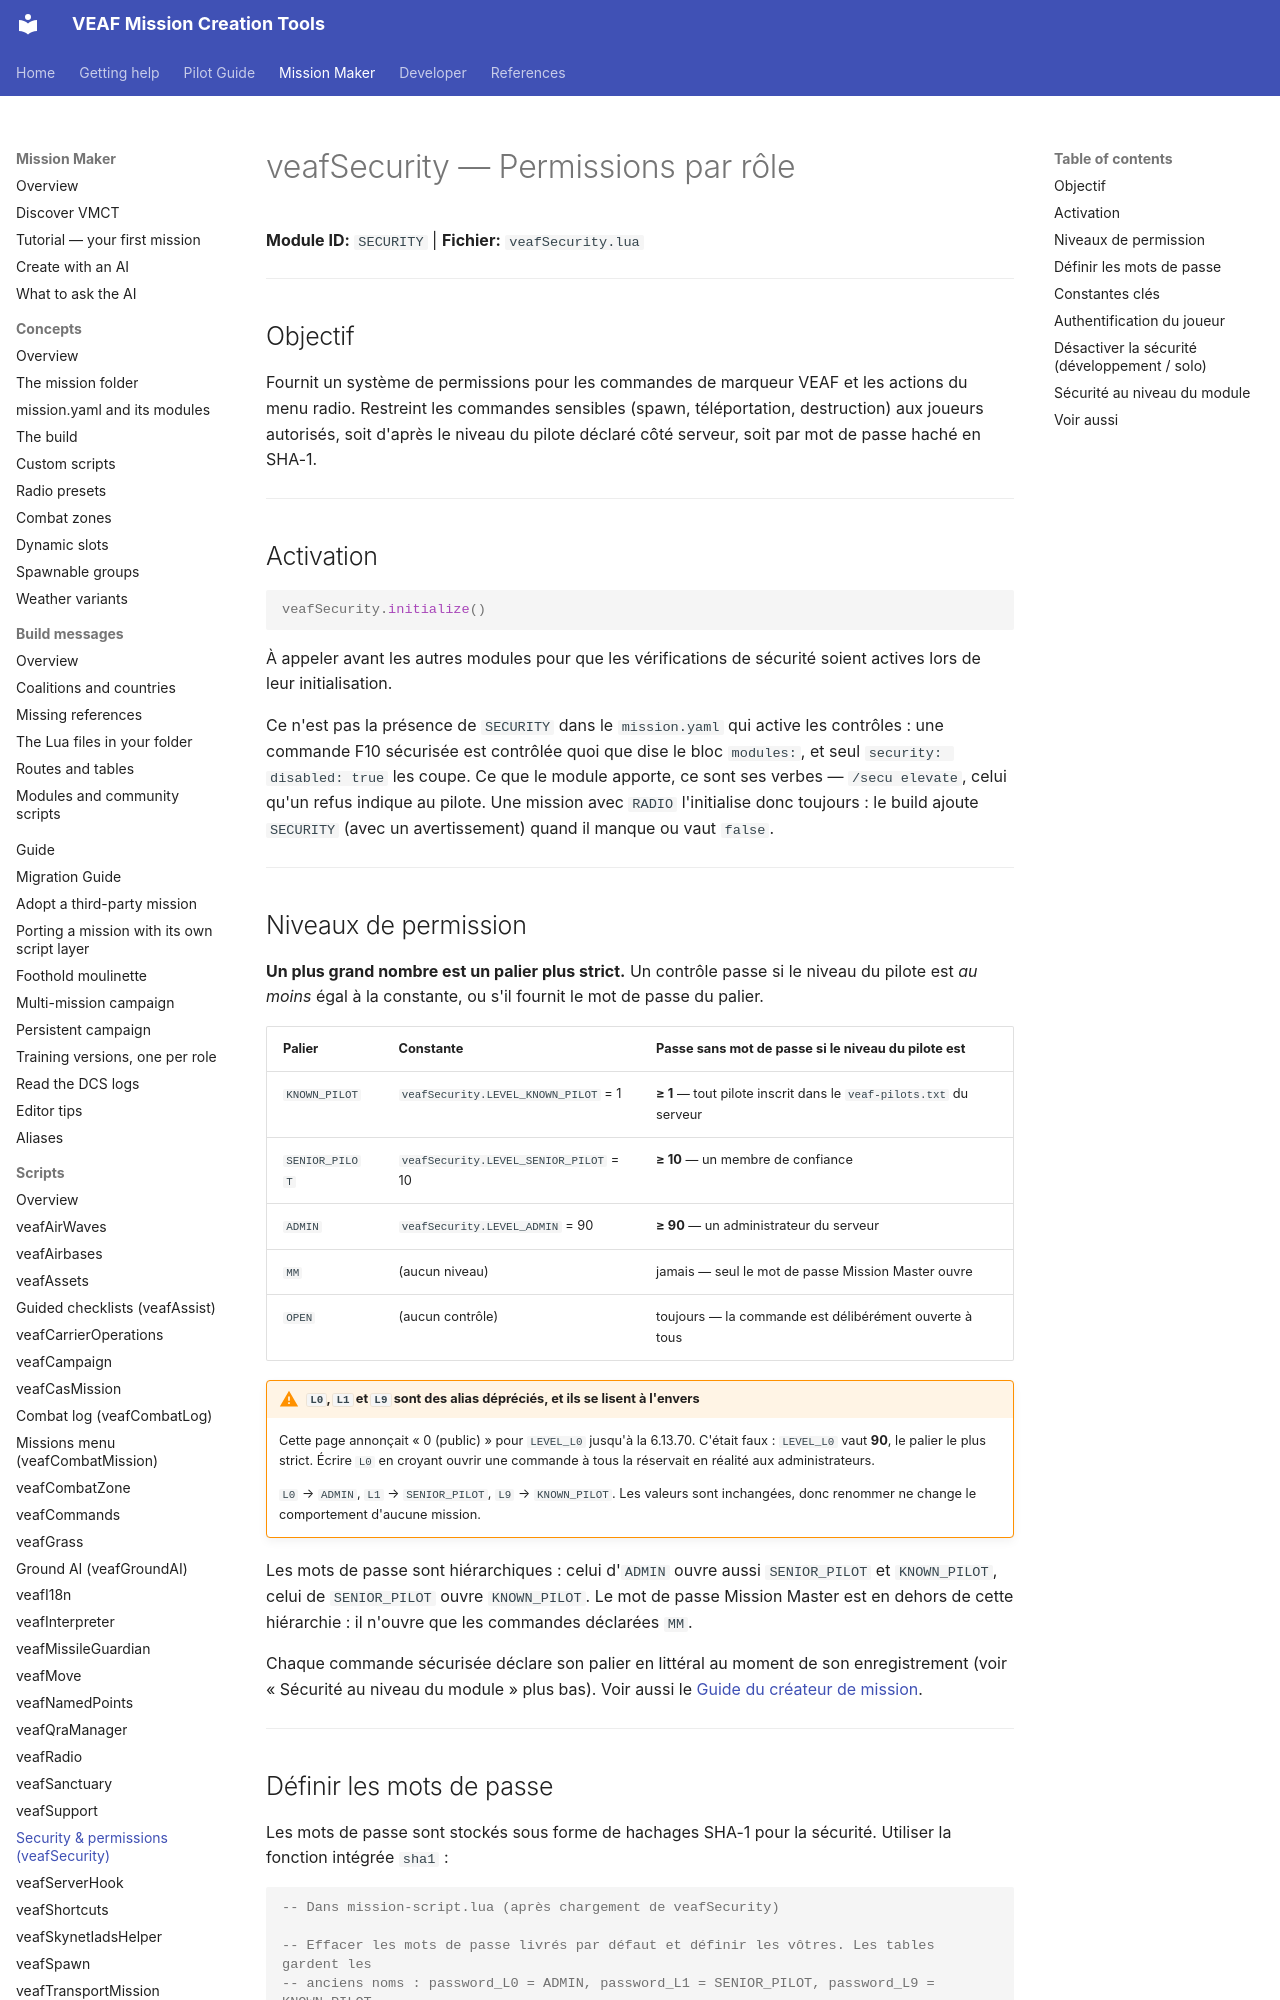

repository: VEAF/VEAF-Mission-Creation-Tools · page: mission-maker/scripts/veafSecurity/index.html · generator: mkdocs

# veafSecurity — Permissions par rôle

**Module ID:** `SECURITY` | **Fichier:** `veafSecurity.lua`

---

## Objectif

Fournit un système de permissions pour les commandes de marqueur VEAF et les actions du menu radio. Restreint les commandes sensibles (spawn, téléportation, destruction) aux joueurs autorisés, soit d'après le niveau du pilote déclaré côté serveur, soit par mot de passe haché en SHA-1.

---

## Activation

```lua
veafSecurity.initialize()
```

À appeler avant les autres modules pour que les vérifications de sécurité soient actives lors de leur initialisation.

Ce n'est pas la présence de `SECURITY` dans le `mission.yaml` qui active les contrôles : une commande F10 sécurisée est contrôlée quoi que dise le bloc `modules:`, et seul `security: disabled: true` les coupe.
Ce que le module apporte, ce sont ses verbes — `/secu elevate`, celui qu'un refus indique au pilote.
Une mission avec `RADIO` l'initialise donc toujours : le build ajoute `SECURITY` (avec un avertissement) quand il manque ou vaut `false`.

---

## Niveaux de permission

**Un plus grand nombre est un palier plus strict.** Un contrôle passe si le niveau du pilote est
*au moins* égal à la constante, ou s'il fournit le mot de passe du palier.

| Palier | Constante | Passe sans mot de passe si le niveau du pilote est |
|--------|-----------|-----------------------------------------------------|
| `KNOWN_PILOT` | `veafSecurity.LEVEL_KNOWN_PILOT` = 1 | **≥ 1** — tout pilote inscrit dans le `veaf-pilots.txt` du serveur |
| `SENIOR_PILOT` | `veafSecurity.LEVEL_SENIOR_PILOT` = 10 | **≥ 10** — un membre de confiance |
| `ADMIN` | `veafSecurity.LEVEL_ADMIN` = 90 | **≥ 90** — un administrateur du serveur |
| `MM` | (aucun niveau) | jamais — seul le mot de passe Mission Master ouvre |
| `OPEN` | (aucun contrôle) | toujours — la commande est délibérément ouverte à tous |

!!! warning "`L0`, `L1` et `L9` sont des alias dépréciés, et ils se lisent à l'envers"

    Cette page annonçait « 0 (public) » pour `LEVEL_L0` jusqu'à la 6.13.70. C'était faux :
    `LEVEL_L0` vaut **90**, le palier le plus strict. Écrire `L0` en croyant ouvrir une
    commande à tous la réservait en réalité aux administrateurs.

    `L0` → `ADMIN`, `L1` → `SENIOR_PILOT`, `L9` → `KNOWN_PILOT`. Les valeurs sont inchangées,
    donc renommer ne change le comportement d'aucune mission.

Les mots de passe sont hiérarchiques : celui d'`ADMIN` ouvre aussi `SENIOR_PILOT` et
`KNOWN_PILOT`, celui de `SENIOR_PILOT` ouvre `KNOWN_PILOT`. Le mot de passe Mission Master est
en dehors de cette hiérarchie : il n'ouvre que les commandes déclarées `MM`.

Chaque commande sécurisée déclare son palier en littéral au moment de son enregistrement (voir
« Sécurité au niveau du module » plus bas). Voir aussi le
[Guide du créateur de mission](../GUIDE.md#security-tiers).

---
